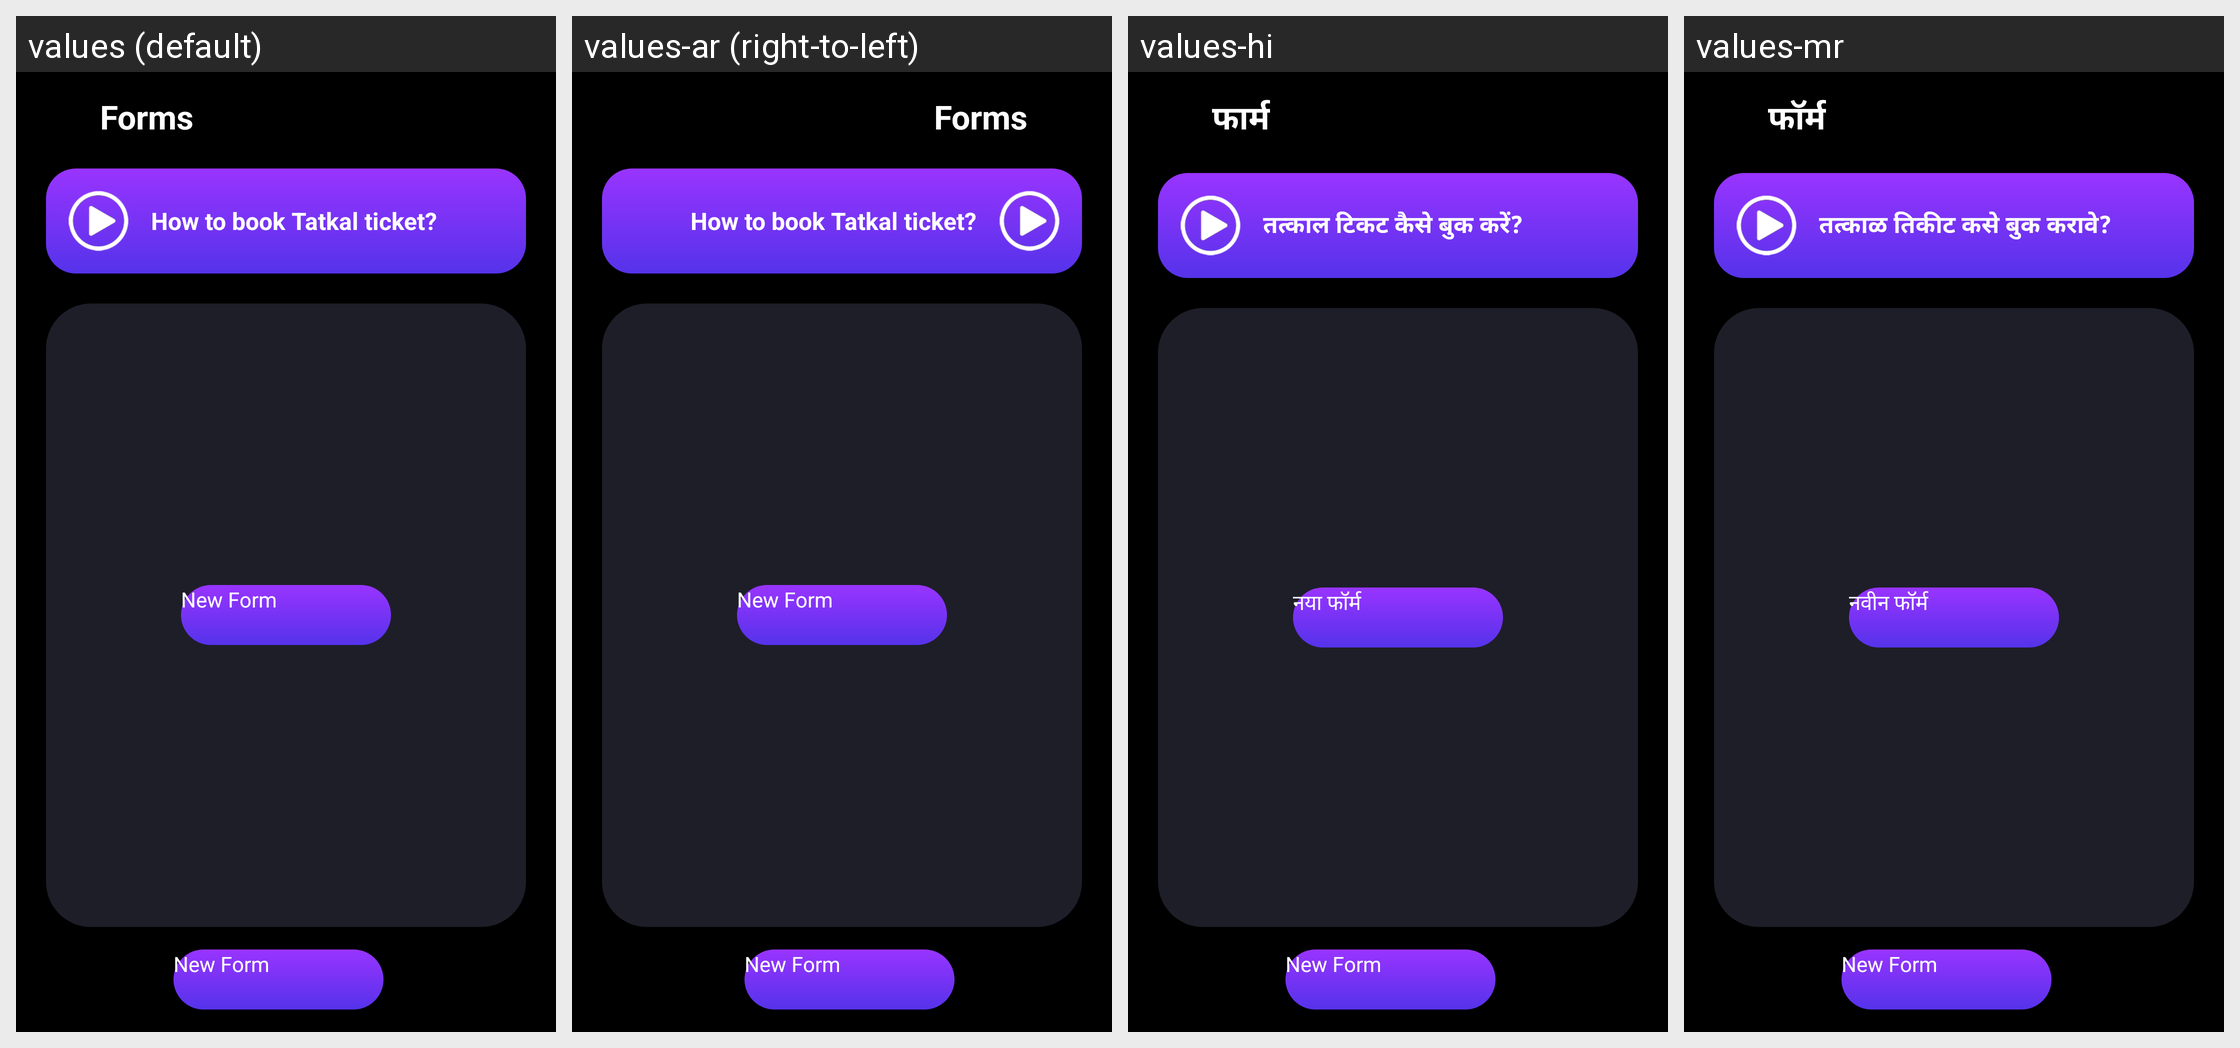

Translations of the strings shown on this Android screen, per locale in the grid:
Android screen res/layout/activity_form2.xml rendered under 4 locales, left to right: values (default), values-ar (right-to-left), values-hi, values-mr. Device: Nexus 5 (rendered at 1080×1920; each locale shown at half size, 540×960, under a caption strip naming it); theme CustomActionBarTheme.
Other locales in the repository, not shown: values-af, values-am, values-as, values-az, values-be, values-bg, values-bn, values-bs, values-ca, values-cs, values-da, values-de, values-el, values-en-rAU, values-en-rCA, values-en-rGB, values-en-rIN, values-es, values-es-rUS, values-et, values-eu, values-fa, values-fi, values-fr, values-fr-rCA, values-gl, values-gu, values-hr, values-hu, values-hy, values-in, values-is, values-it, values-iw, values-ja, values-ka, values-kk, values-km, values-kn, values-ko, values-ky, values-lo, values-lt, values-lv, values-mk, values-ml, values-mn, values-ms, values-my, values-nb, values-ne, values-nl, values-or, values-pa, values-pl, values-pt, values-pt-rBR, values-pt-rPT, values-ro, values-ru, values-si, values-sk, values-sl, values-sq, values-sr, values-sv, values-sw, values-ta, values-te, values-th, values-tl, values-tr, values-uk, values-ur, values-uz, values-vi, values-zh-rCN, values-zh-rHK, values-zh-rTW, values-zu.
Strings drawn on this screen, with the default value and each locale's value (text and hints the layout hard-codes, and strings that could not be matched under every locale, appear in the picture but are not listed):

forms
  values: Forms
  values-ar: Forms  [not translated; the default value is used]
  values-hi: फार्म
  values-mr: फॉर्म

how_to_book_tatkal_ticket
  values: How to book Tatkal ticket?
  values-ar: How to book Tatkal ticket?  [not translated; the default value is used]
  values-hi: तत्काल टिकट कैसे बुक करें?
  values-mr: तत्काळ तिकीट कसे बुक करावे?

new_form
  values: New Form
  values-ar: New Form  [not translated; the default value is used]
  values-hi: नया फॉर्म
  values-mr: नवीन फॉर्म
